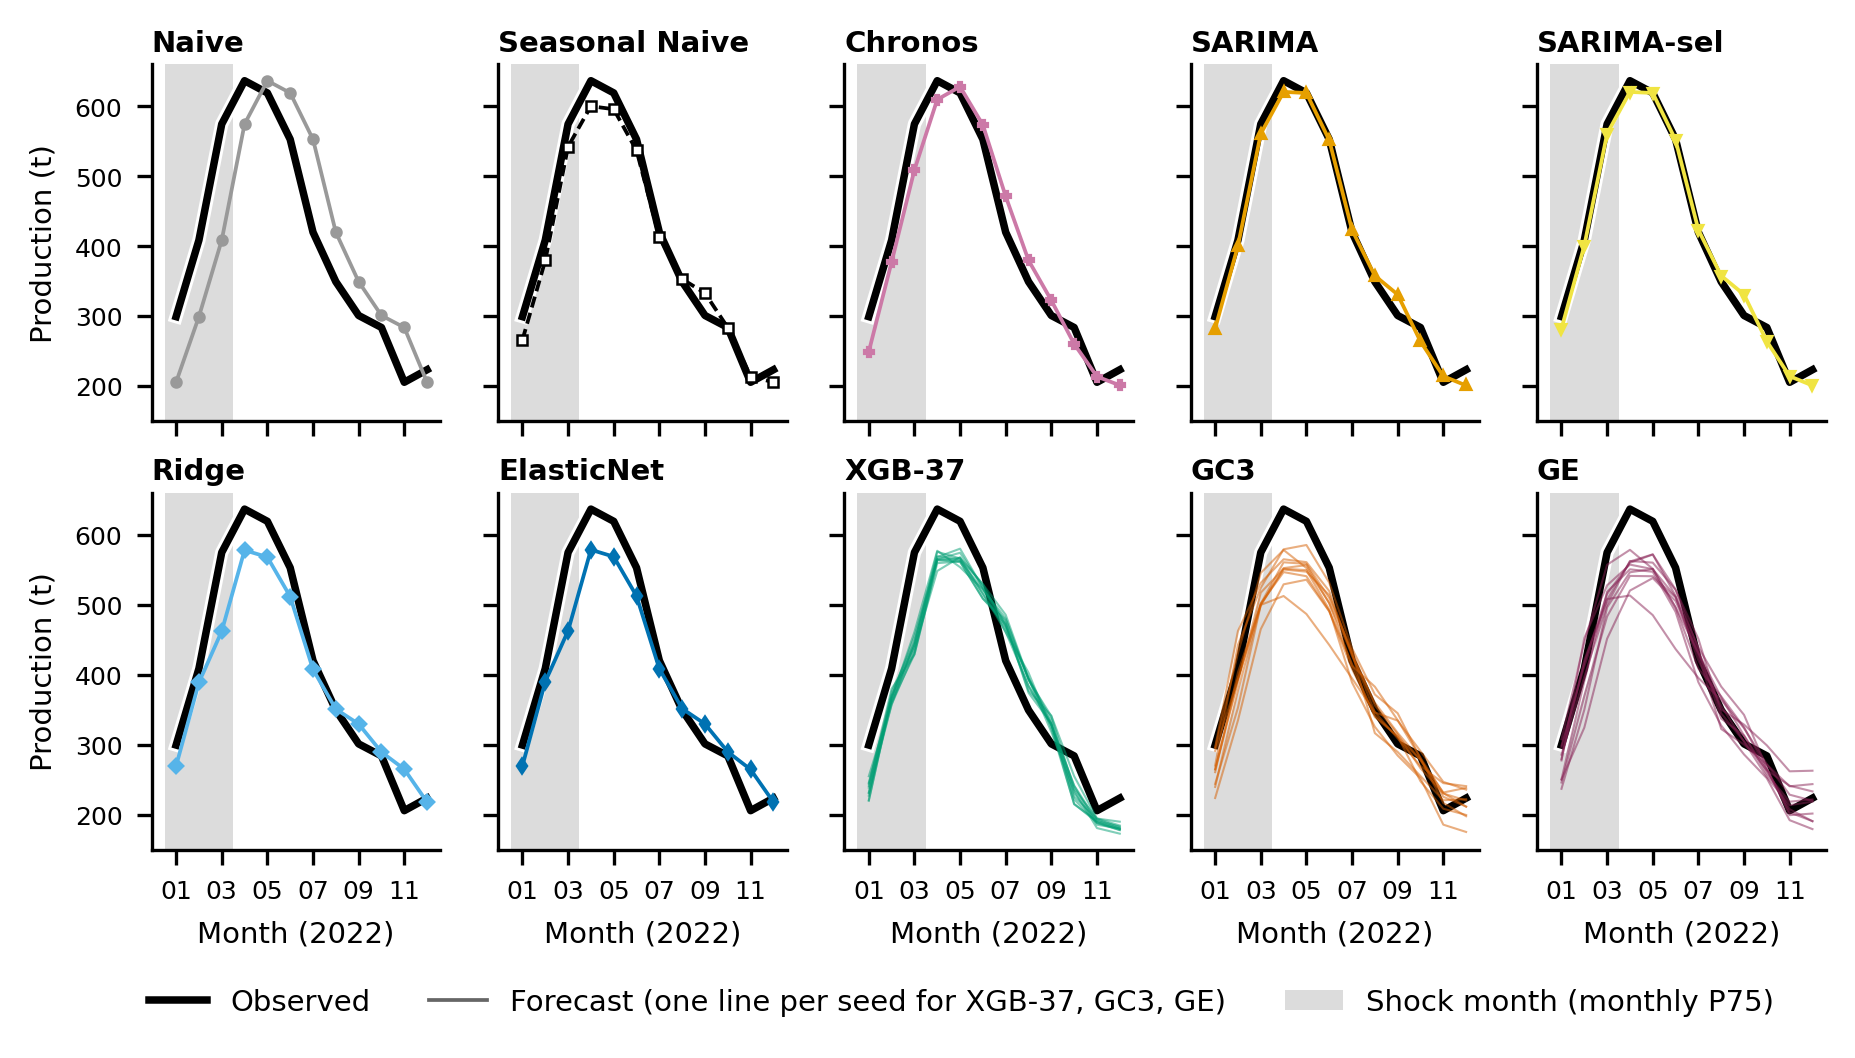

Values plotted in this chart, from the file beside it:
modelo, semilla, fecha, y_pred, y_observed, shock_P75_mensual
Naive, , 2022-01, 205.9, 299.6, True
Naive, , 2022-02, 299.6, 408.9, True
Naive, , 2022-03, 408.9, 574.8, True
Naive, , 2022-04, 574.8, 636.7, False
Naive, , 2022-05, 636.7, 619.3, False
Naive, , 2022-06, 619.3, 553, False
Naive, , 2022-07, 553, 420.2, False
Naive, , 2022-08, 420.2, 349.5, False
Naive, , 2022-09, 349.5, 301.2, False
Naive, , 2022-10, 301.2, 284.1, False
Naive, , 2022-11, 284.1, 205.8, False
Naive, , 2022-12, 205.8, 223.7, False
Seasonal Naive, , 2022-01, 266.3, 299.6, True
Seasonal Naive, , 2022-02, 379.9, 408.9, True
Seasonal Naive, , 2022-03, 542.6, 574.8, True
Seasonal Naive, , 2022-04, 600.3, 636.7, False
Seasonal Naive, , 2022-05, 596, 619.3, False
Seasonal Naive, , 2022-06, 537, 553, False
Seasonal Naive, , 2022-07, 413.2, 420.2, False
Seasonal Naive, , 2022-08, 353.3, 349.5, False
Seasonal Naive, , 2022-09, 333.2, 301.2, False
Seasonal Naive, , 2022-10, 283.8, 284.1, False
Seasonal Naive, , 2022-11, 213.9, 205.8, False
Seasonal Naive, , 2022-12, 205.9, 223.7, False
Chronos, , 2022-01, 249.5, 299.6, True
Chronos, , 2022-02, 377.8, 408.9, True
Chronos, , 2022-03, 509.2, 574.8, True
Chronos, , 2022-04, 609.8, 636.7, False
Chronos, , 2022-05, 628.2, 619.3, False
Chronos, , 2022-06, 573.5, 553, False
Chronos, , 2022-07, 471.4, 420.2, False
Chronos, , 2022-08, 380.1, 349.5, False
Chronos, , 2022-09, 322.8, 301.2, False
Chronos, , 2022-10, 260.6, 284.1, False
Chronos, , 2022-11, 213.9, 205.8, False
Chronos, , 2022-12, 201.4, 223.7, False
SARIMA, , 2022-01, 282.4, 299.6, True
SARIMA, , 2022-02, 401, 408.9, True
SARIMA, , 2022-03, 561.1, 574.8, True
SARIMA, , 2022-04, 620.8, 636.7, False
SARIMA, , 2022-05, 619.2, 619.3, False
SARIMA, , 2022-06, 551.9, 553, False
SARIMA, , 2022-07, 423.5, 420.2, False
SARIMA, , 2022-08, 358, 349.5, False
SARIMA, , 2022-09, 331.1, 301.2, False
SARIMA, , 2022-10, 264.2, 284.1, False
SARIMA, , 2022-11, 214.4, 205.8, False
SARIMA, , 2022-12, 201.2, 223.7, False
SARIMA-sel, , 2022-01, 282.4, 299.6, True
SARIMA-sel, , 2022-02, 401, 408.9, True
SARIMA-sel, , 2022-03, 561.1, 574.8, True
SARIMA-sel, , 2022-04, 620.8, 636.7, False
SARIMA-sel, , 2022-05, 619.2, 619.3, False
SARIMA-sel, , 2022-06, 551.9, 553, False
SARIMA-sel, , 2022-07, 423.5, 420.2, False
SARIMA-sel, , 2022-08, 358, 349.5, False
SARIMA-sel, , 2022-09, 331.1, 301.2, False
SARIMA-sel, , 2022-10, 264.2, 284.1, False
SARIMA-sel, , 2022-11, 214.4, 205.8, False
SARIMA-sel, , 2022-12, 201.2, 223.7, False
... 384 more rows
